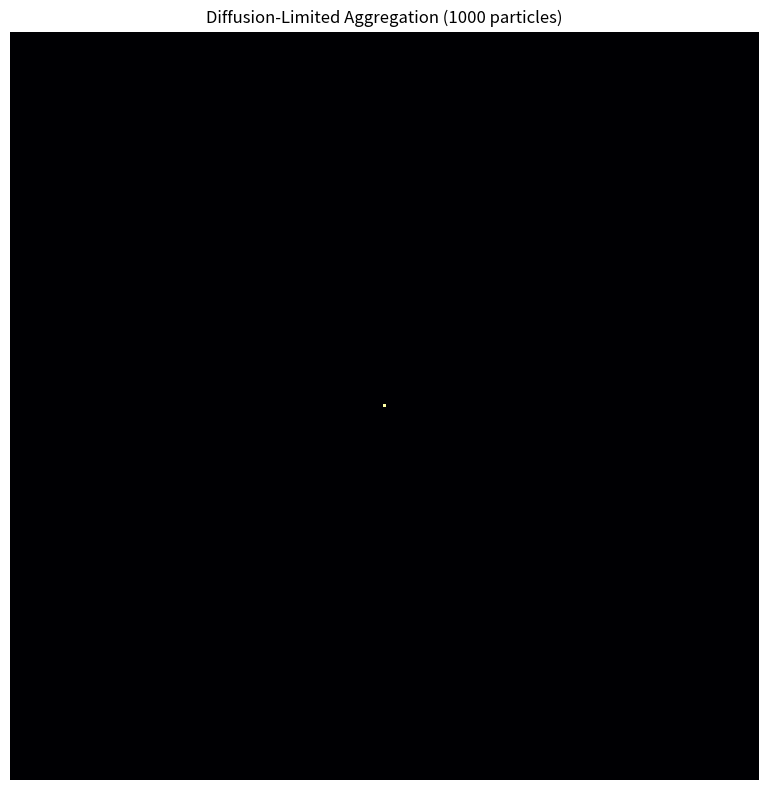

Write the Python code that produced this figure.
import numpy as np
import matplotlib.pyplot as plt


GRID_SIZE = 201
CENTER = GRID_SIZE//2

NUM_P = 1000
MAX_STEPS = 500
STICK_RADIUS = 1

grid = np.zeros((GRID_SIZE,GRID_SIZE),dtype=int)
grid[CENTER,CENTER] = 1


def is_sticking(x,y):
    '''Check if cluster is approached'''
    for dx in [-1,0,1]:
        for dy in [-1,0,1]:
            if dx == dy == 0:
                continue
            nx,ny = x + dx, y+dy

            if 0 <= nx < GRID_SIZE and 0 <= ny < GRID_SIZE:
                if grid[nx,ny] == 1:
                    return True
    return False

def random_walk_particle():
    '''For one poarticale'''
    angle = np.random.uniform(0,2*np.pi)
    r = CENTER * 0.9
    x = int(CENTER + r*np.cos(angle))
    y = int(CENTER + r *np.sin(angle))

    for _ in range(MAX_STEPS):
       dx,dy = np.random.choice([-1,0,1]),np.random.choice([-1,0,1])
       x += dx
       y += dy

       #check
       if x <= 1 or x >= GRID_SIZE -2 or y <= 1 or y >= GRID_SIZE -2:
           return # Got lost

       if is_sticking(x,y):
           grid[x,y] = 1
           return

# Simulation
for _ in range(NUM_P):
    random_walk_particle()

plt.figure(figsize=(8, 8))
plt.imshow(grid, cmap='inferno', origin='lower')
plt.title(f"Diffusion-Limited Aggregation ({NUM_P} particles)")
plt.axis('off')
plt.tight_layout()
plt.show()

